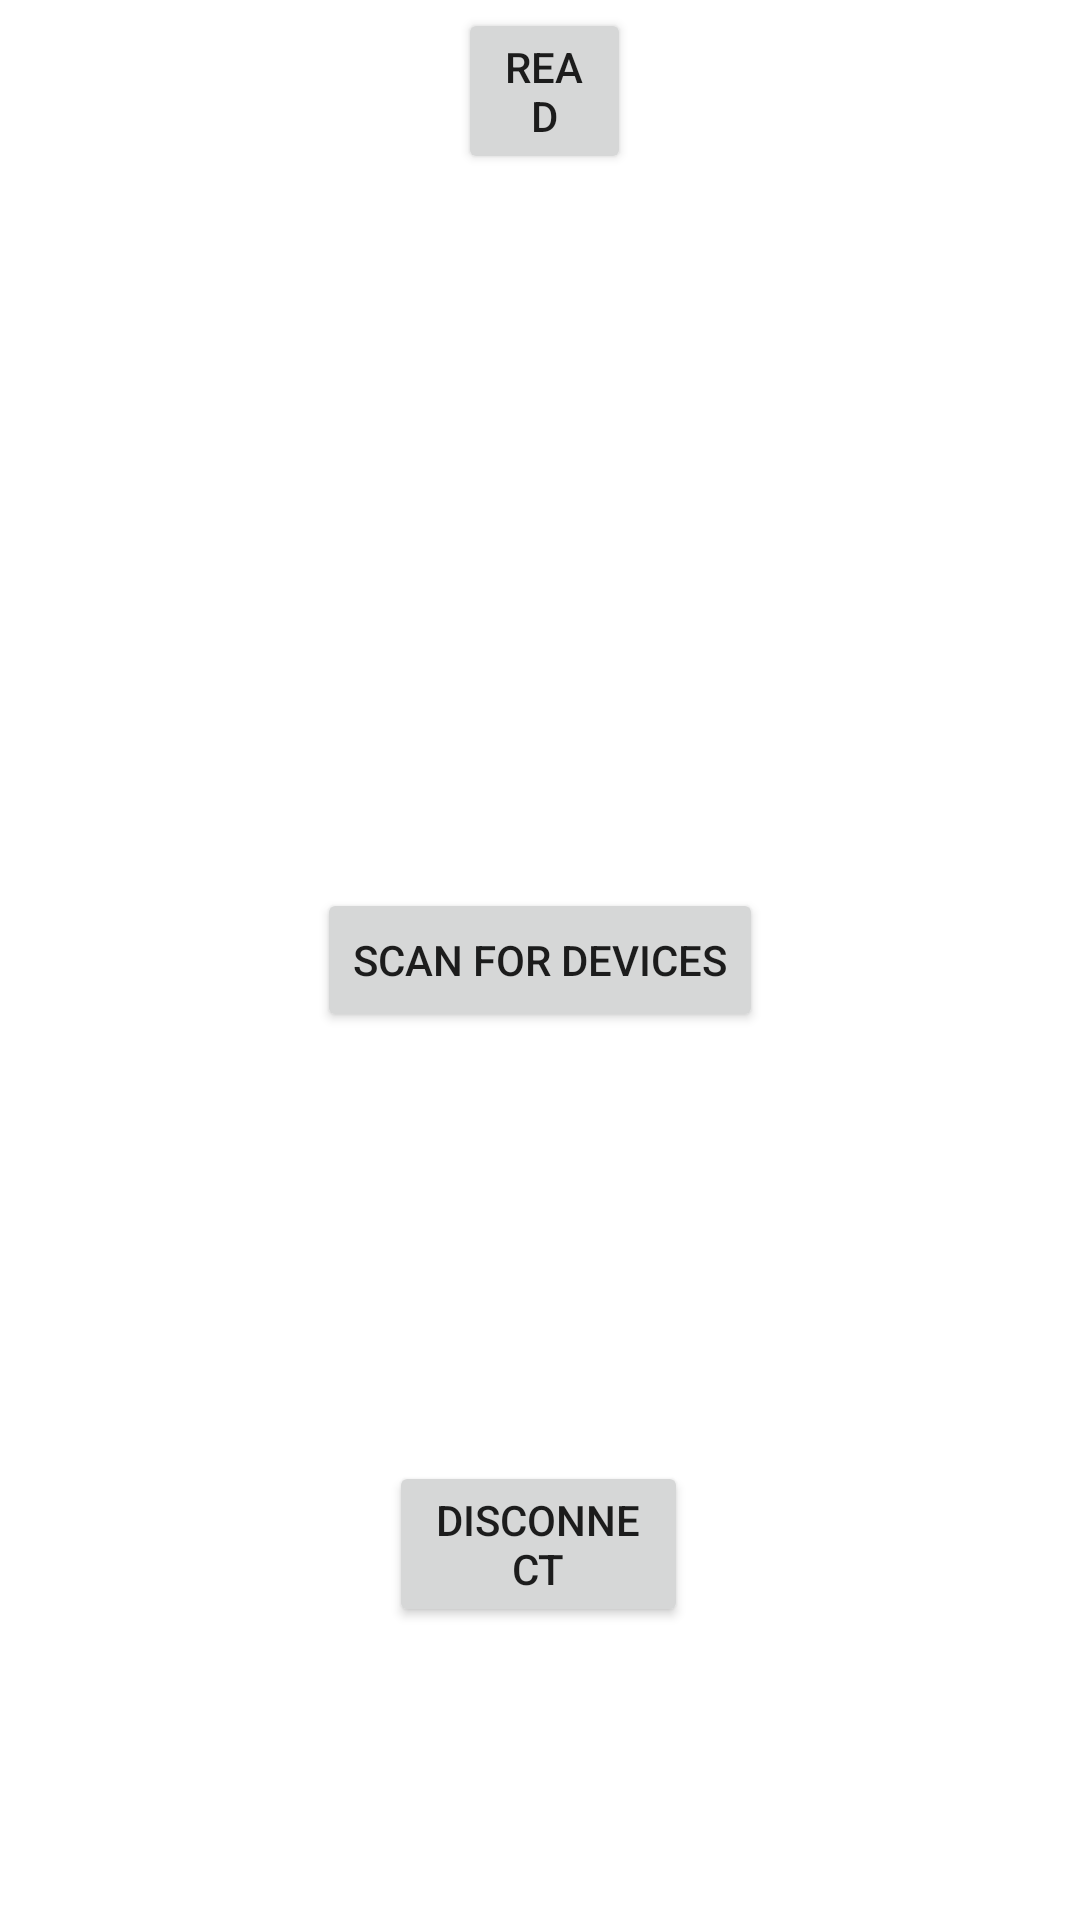

Layout XML and referenced resources for this Android screen:
<!-- AndroidManifest.xml: application theme Theme.CycSync -->
<!-- res/layout/activity_main.xml -->
<?xml version="1.0" encoding="utf-8"?>
<RelativeLayout xmlns:android="http://schemas.android.com/apk/res/android"
    xmlns:tools="http://schemas.android.com/tools"
    android:layout_width="match_parent"
    android:layout_height="match_parent"
    tools:context=".MainActivity">

    <Button
        android:id="@+id/scan_button"
        android:layout_width="wrap_content"
        android:layout_height="wrap_content"
        android:text="Scan for Devices"
        android:layout_centerInParent="true"/>

    <Button
        android:id="@+id/disconnect"
        android:layout_width="wrap_content"
        android:layout_height="wrap_content"
        android:layout_below="@+id/scan_button"
        android:layout_alignStart="@+id/scan_button"
        android:layout_alignEnd="@+id/scan_button"
        android:layout_marginStart="24dp"
        android:layout_marginTop="143dp"
        android:layout_marginEnd="25dp"
        android:text="Disconnect" />

    <Button
        android:id="@+id/read"
        android:layout_width="wrap_content"
        android:layout_height="wrap_content"
        android:layout_above="@+id/scan_button"
        android:layout_alignStart="@+id/scan_button"
        android:layout_alignEnd="@+id/scan_button"
        android:layout_marginStart="47dp"
        android:layout_marginEnd="44dp"
        android:layout_marginBottom="238dp"
        android:text="Read" />
</RelativeLayout>
<!-- resources referenced by this layout -->
<resources>
  <style name="Theme.CycSync" parent="Theme.MaterialComponents.DayNight.DarkActionBar">
          
          <item name="colorPrimary">@color/purple_500</item>
          <item name="colorPrimaryVariant">@color/purple_700</item>
          <item name="colorOnPrimary">@color/white</item>
          
          <item name="colorSecondary">@color/teal_700</item>
          <item name="colorSecondaryVariant">@color/teal_700</item>
          <item name="colorOnSecondary">@color/black</item>
          
          <item name="android:statusBarColor">?attr/colorPrimaryVariant</item>
          
      </style>
  <!-- not gathered from this repository: default colours our renderer supplied (Android Studio template values) -->
  <color name="purple_500">#FF6200EE</color>
  <color name="purple_700">#FF3700B3</color>
  <color name="teal_700">#FF018786</color>
  <color name="black">#FF000000</color>
  <color name="white">#FFFFFFFF</color>
</resources>
